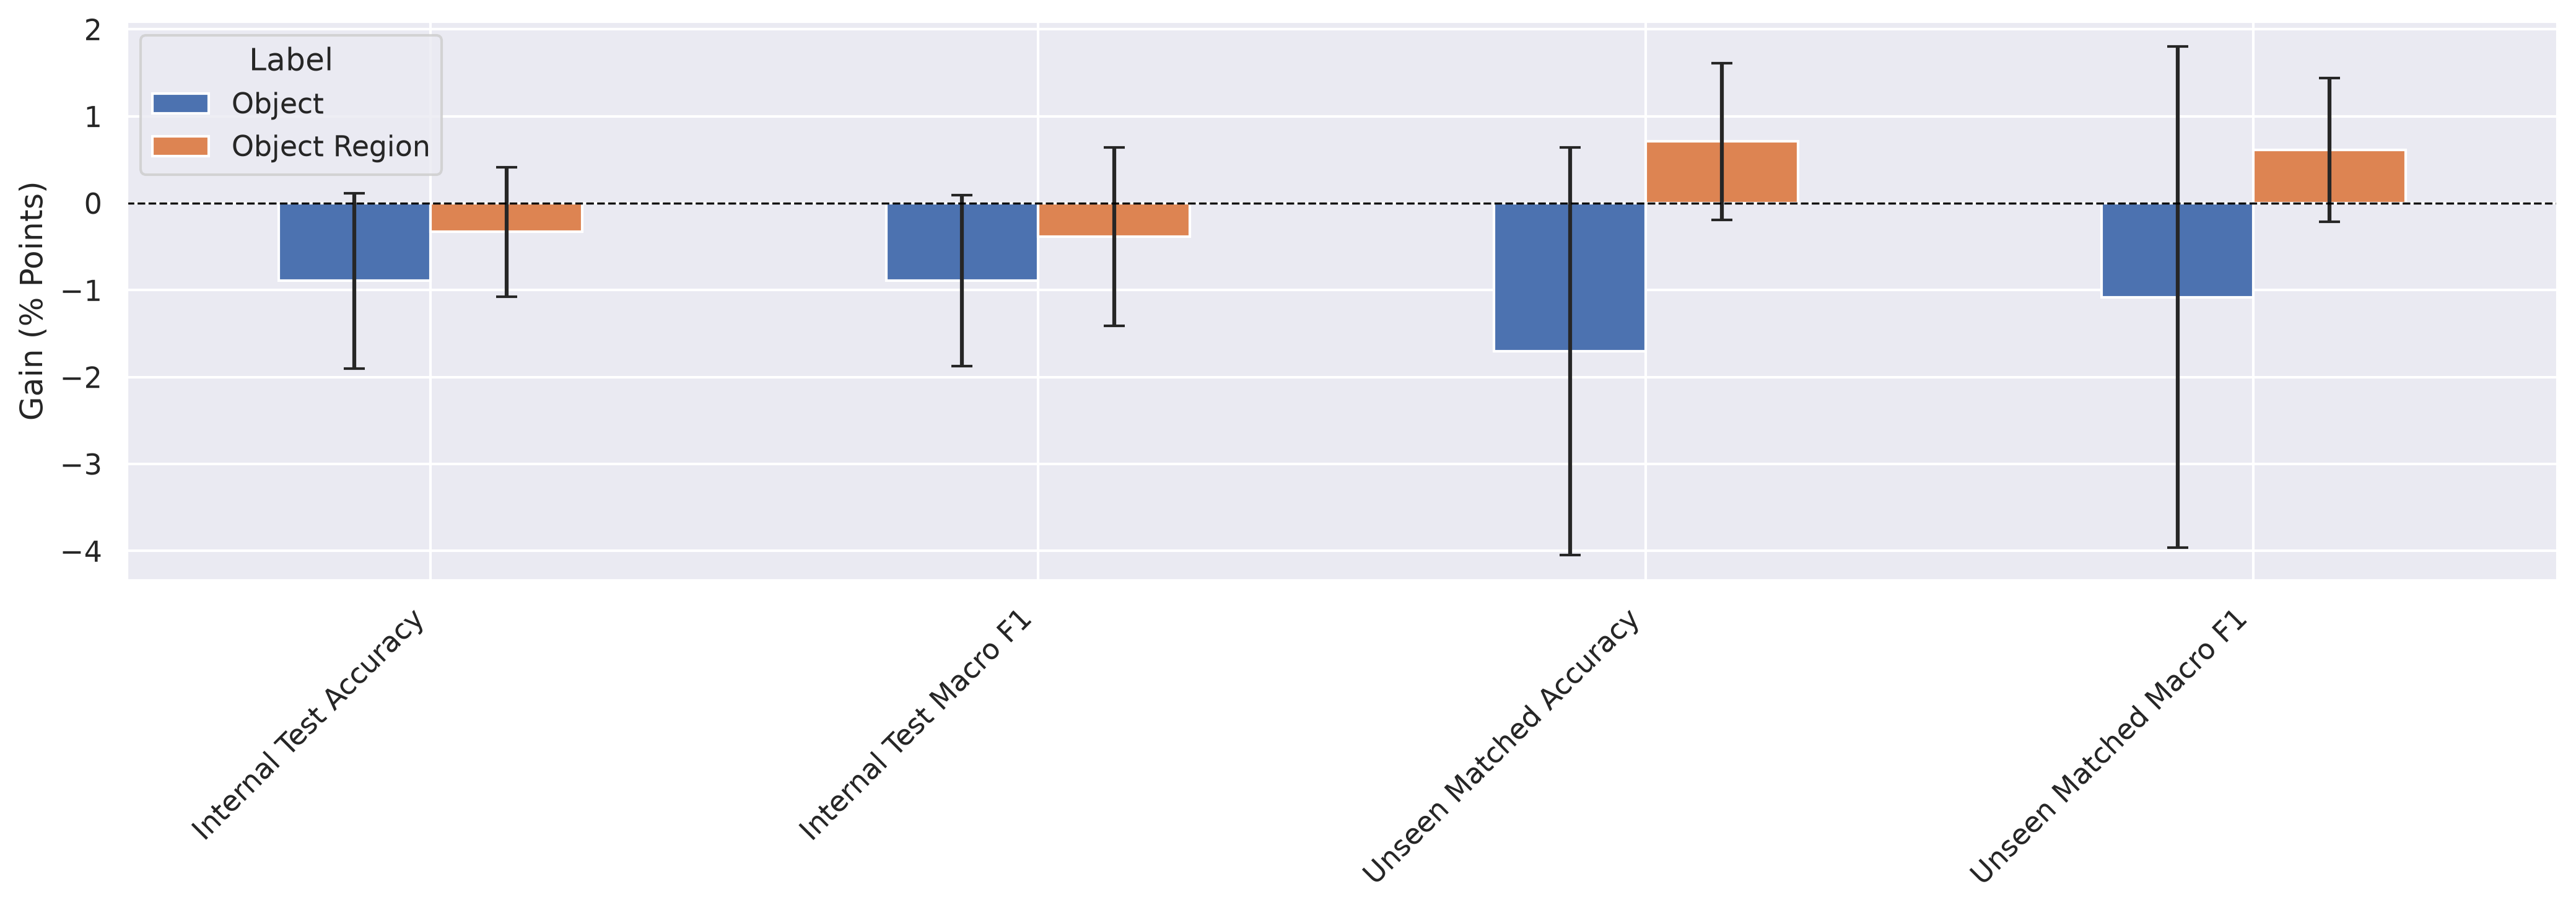

The data file committed next to this chart (first rows):
label, metric, seed_156_delta, seed_157_delta, seed_158_delta, n, mean_delta, std_delta, min_delta, max_delta
object, test_accuracy, -1.31, 0.2577, -1.628, 3, -0.8936, 1.01, -1.628, 0.2577
object, test_macro_f1_avg, -0.01296, 0.002303, -0.01609, 3, -0.008916, 0.009841, -0.01609, 0.002303
object, test_unseen_matched_accuracy, 0.5401, -1.512, -4.136, 3, -1.703, 2.344, -4.136, 0.5401
object, test_unseen_matched_macro_f1_avg, 0.009765, 0.001569, -0.04373, 3, -0.0108, 0.02881, -0.04373, 0.009765
object, validation_unseen_matched_accuracy, -3.889, 2.042, -1.806, 3, -1.218, 3.009, -3.889, 2.042
object, validation_unseen_matched_macro_f1_avg, -0.02924, 0.003862, -0.03126, 3, -0.01888, 0.01972, -0.03126, 0.003862
object_region, test_accuracy, -0.9046, 0.5099, -0.5976, 3, -0.3308, 0.744, -0.9046, 0.5099
object_region, test_macro_f1_avg, -0.01199, 0.007665, -0.0072, 3, -0.003841, 0.01025, -0.01199, 0.007665
object_region, test_unseen_matched_accuracy, -0.3241, 1.111, 1.343, 3, 0.7099, 0.9029, -0.3241, 1.343
object_region, test_unseen_matched_macro_f1_avg, -0.003392, 0.01, 0.01173, 3, 0.006115, 0.008279, -0.003392, 0.01173
object_region, validation_unseen_matched_accuracy, 0.7083, -5.083, 1.917, 3, -0.8194, 3.742, -5.083, 1.917
object_region, validation_unseen_matched_macro_f1_avg, -0.001188, -0.05776, 0.004988, 3, -0.01799, 0.03458, -0.05776, 0.004988
